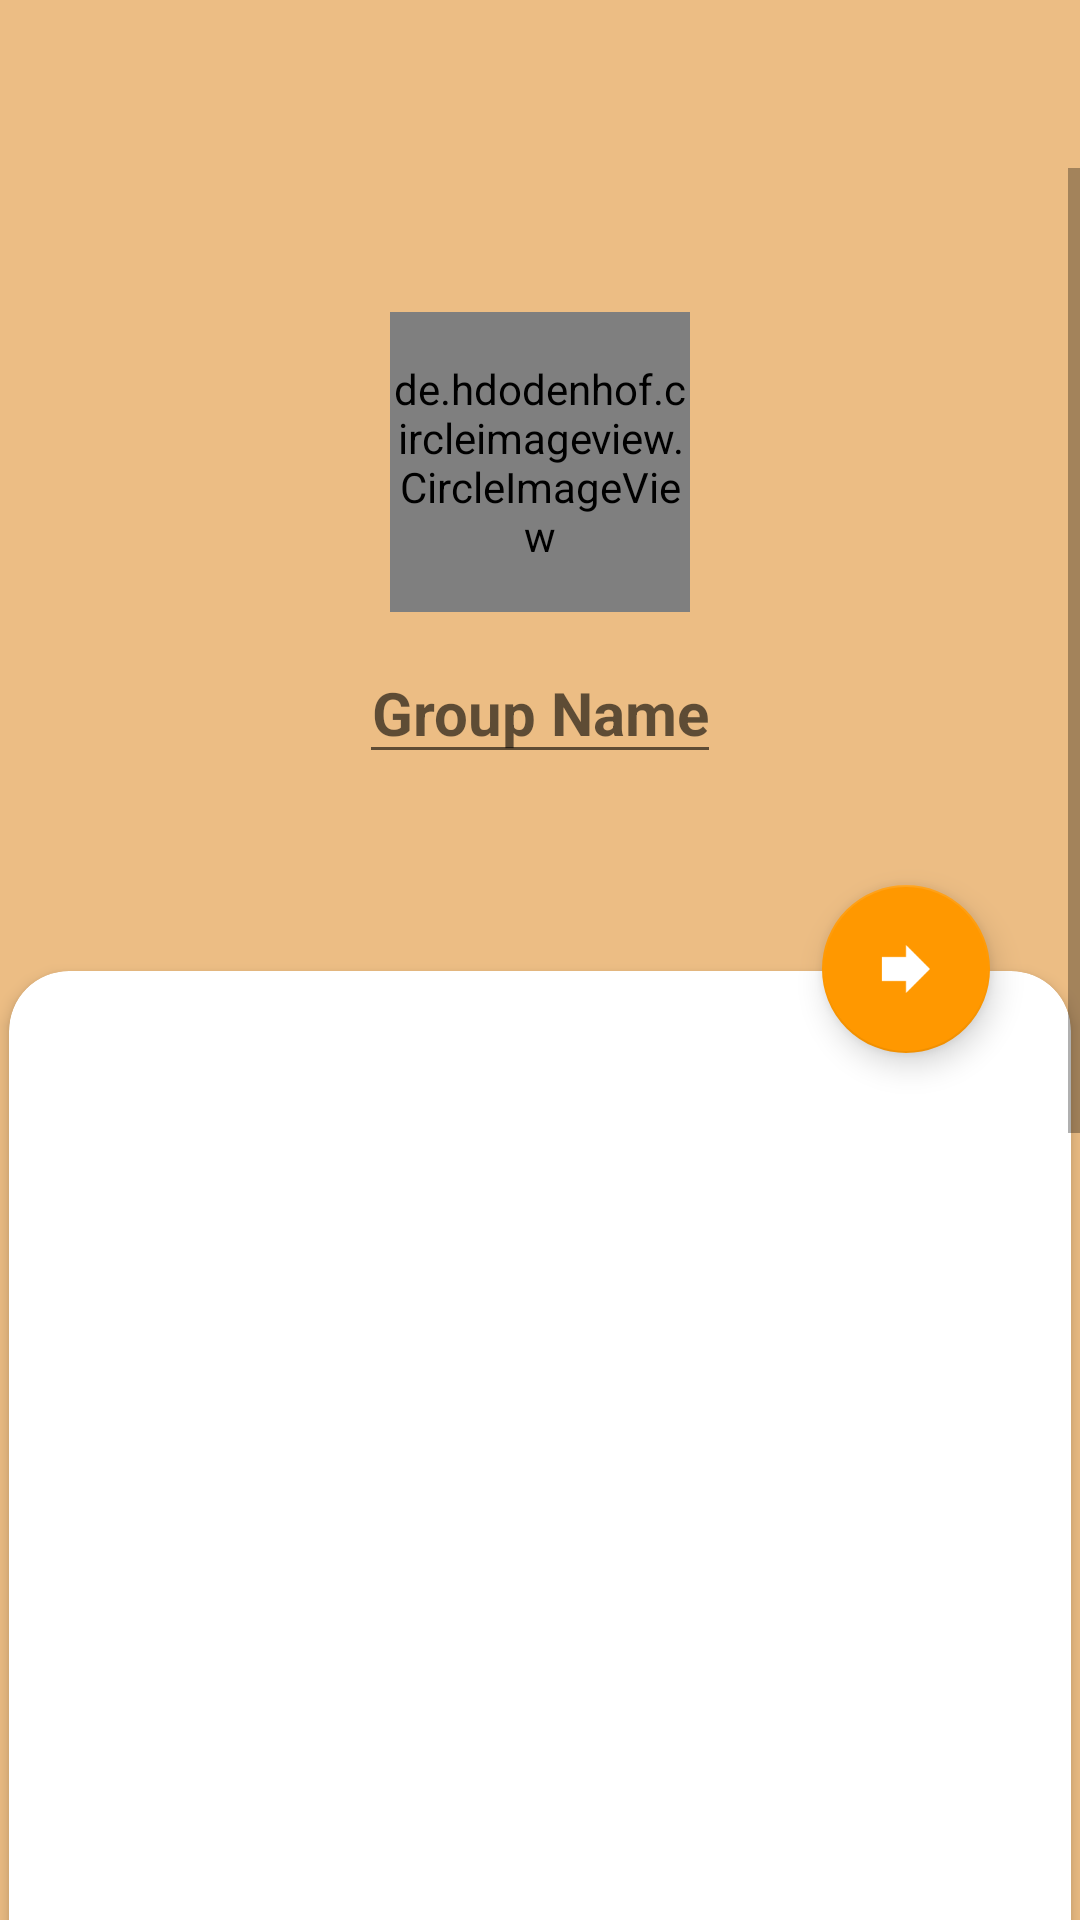

Write the Android layout XML for this screen, with the resource values it uses.
<!-- AndroidManifest.xml: application theme AppTheme -->
<!-- res/layout/activity_create_group.xml -->
<?xml version="1.0" encoding="utf-8"?>
<RelativeLayout xmlns:android="http://schemas.android.com/apk/res/android"
    xmlns:app="http://schemas.android.com/apk/res-auto"
    android:layout_width="match_parent"
    android:layout_height="match_parent"
    android:orientation="vertical"
    android:background="@color/colorPrimary">
    <include
        android:id="@+id/toolbar"
        layout="@layout/app_bar_layout_transparent" />

    <com.google.android.material.floatingactionbutton.FloatingActionButton
        android:id="@+id/next"
        android:layout_width="wrap_content"
        android:layout_height="wrap_content"
        android:layout_alignParentEnd="true"
        android:layout_marginEnd="30dp"
        android:layout_marginTop="295dp"
        android:src="@drawable/next"
        app:backgroundTint="@color/colorPrimaryDark" />

    <ScrollView
        android:layout_width="match_parent"
        android:layout_height="match_parent"
        android:layout_below="@id/toolbar"
        android:background="@color/lightPrimary">

        <LinearLayout
            android:layout_width="match_parent"
            android:layout_height="wrap_content"
            android:orientation="vertical">

            <LinearLayout
                android:layout_width="match_parent"
                android:layout_height="200dp"
                android:layout_marginBottom="50dp"
                android:layout_marginTop="10dp"
                android:gravity="center"
                android:orientation="vertical">

                <de.hdodenhof.circleimageview.CircleImageView
                    android:id="@+id/set_profile_image"
                    android:layout_width="100dp"
                    android:layout_height="100dp"
                    android:layout_marginTop="30dp"
                    android:src="@drawable/group_icon3"
                    app:civ_border_color="@color/colorPrimaryDark"
                    app:civ_border_width="10dp"
                    app:civ_circle_background_color="@color/colorPrimaryDark" />

                <EditText
                    android:id="@+id/group_name"
                    android:layout_width="wrap_content"
                    android:layout_height="wrap_content"
                    android:layout_marginTop="10dp"
                    android:autofillHints="Group"
                    android:hint="Group Name"
                    android:inputType="text"
                    android:maxLength="20"
                    android:textAlignment="center"
                    android:textColor="@color/colorAccent"
                    android:textSize="20sp"
                    android:textStyle="bold" />

            </LinearLayout>

            <LinearLayout
                android:layout_width="match_parent"
                android:layout_height="800dp"
                android:orientation="vertical">

                <androidx.cardview.widget.CardView
                    android:layout_width="match_parent"
                    android:layout_height="match_parent"
                    android:layout_marginTop="3dp"
                    android:orientation="vertical"
                    app:cardCornerRadius="20dp"
                    app:cardElevation="3dp"
                    app:cardPreventCornerOverlap="false"
                    app:cardUseCompatPadding="true">

                    <LinearLayout
                        android:layout_width="match_parent"
                        android:layout_height="wrap_content"
                        android:background="@color/white"
                        android:orientation="vertical"
                        android:paddingRight="10dp"/>

                </androidx.cardview.widget.CardView>

            </LinearLayout>
        </LinearLayout>
    </ScrollView>

</RelativeLayout>
<!-- res/layout/app_bar_layout_transparent.xml (included above) -->
<?xml version="1.0" encoding="utf-8"?>
<androidx.appcompat.widget.Toolbar xmlns:android="http://schemas.android.com/apk/res/android"
    android:layout_width="match_parent"
    android:layout_height="wrap_content"
    android:background="#00000000"
    android:theme="@style/Theme.AppCompat.Light">
</androidx.appcompat.widget.Toolbar>
<!-- resources referenced by this layout -->
<resources>
  <color name="colorAccent">#4F7CAC</color>
  <color name="colorPrimary">#ECBD84</color>
  <color name="colorPrimaryDark">#FF9800</color>
  <color name="white">#FFFFFF</color>
  <!-- drawable group_icon3: png bitmap (drawable, 1164 bytes) -->
  <!-- drawable next: png bitmap (drawable, 621 bytes) -->
  <style name="AppTheme" parent="Theme.AppCompat.Light.NoActionBar">
          
          <item name="colorPrimary">@color/colorPrimary</item>
          <item name="colorPrimaryDark">@color/colorPrimaryDark</item>
          <item name="colorAccent">@color/colorAccent</item>
  
          <item name="windowNoTitle">true</item>
  
      </style>
</resources>
